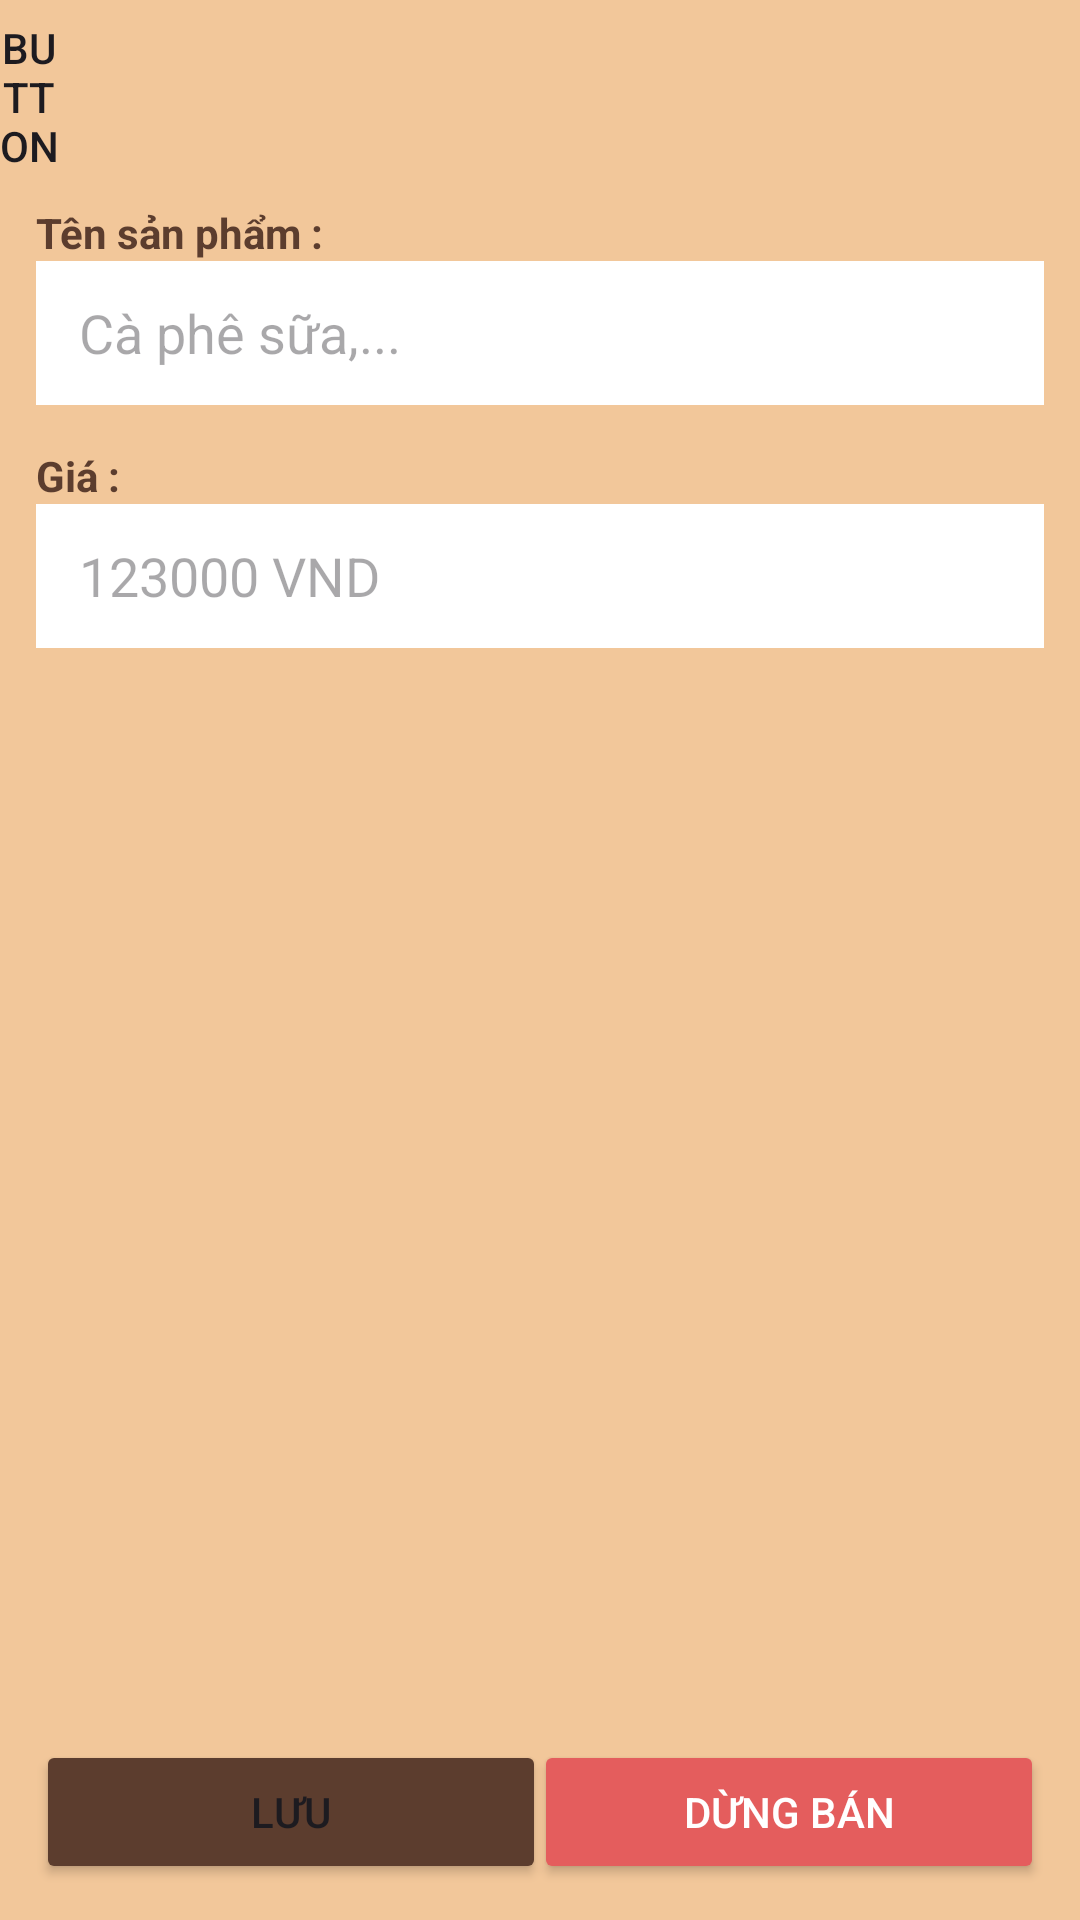

Reconstruct the res/layout file that produces this screen, plus the resources it refers to.
<!-- AndroidManifest.xml: application theme Theme.Quanlybancaphe -->
<!-- res/layout/activity_edit_san_pham.xml -->
<?xml version="1.0" encoding="utf-8"?>
<androidx.constraintlayout.widget.ConstraintLayout xmlns:android="http://schemas.android.com/apk/res/android"
    xmlns:app="http://schemas.android.com/apk/res-auto"
    xmlns:tools="http://schemas.android.com/tools"
    android:id="@+id/main"
    android:layout_width="match_parent"
    android:layout_height="match_parent"
    android:background="#F2C79A"
    tools:context=".EditSanPhamActivity">

    <LinearLayout
        android:layout_width="match_parent"
        android:layout_height="match_parent"

        android:orientation="vertical"
        tools:layout_editor_absoluteX="1dp"
        tools:layout_editor_absoluteY="1dp">

        <LinearLayout
            android:layout_width="match_parent"
            android:layout_height="56dp"
            android:orientation="horizontal">

            <Button
                android:id="@+id/btnBack"
                android:layout_width="wrap_content"
                android:layout_height="wrap_content"
                android:layout_weight="1"
                android:background="@android:color/transparent"
                android:text="Button"
                app:icon="@drawable/arrow__1_"
                app:iconTint="#2F2B2B" />

            <TextView
                android:id="@+id/textView9"
                android:layout_width="409dp"
                android:layout_height="wrap_content"
                android:layout_marginTop="30px"
                android:layout_weight="1"
                android:paddingRight="60px"
                android:textAlignment="center"
                android:textColor="@color/black"
                android:textSize="60px"
                android:textStyle="bold"
                android:visibility="visible"
                tools:text="Sửa / Xóa sản phẩm" />

        </LinearLayout>

        <FrameLayout
            android:layout_width="match_parent"
            android:layout_height="match_parent">

            <LinearLayout
                android:layout_width="match_parent"
                android:layout_height="match_parent"
                android:orientation="vertical"
                android:paddingLeft="36px"
                android:paddingTop="36px"
                android:paddingRight="36px"
                android:paddingBottom="36px">

                <TextView
                    android:id="@+id/textView11"
                    android:layout_width="match_parent"
                    android:layout_height="wrap_content"
                    android:text="Tên sản phẩm :"
                    android:textColor="#5C3D2E"
                    android:textStyle="bold" />

                <EditText
                    android:id="@+id/editTenSanPham"
                    android:layout_width="match_parent"
                    android:layout_height="48dp"
                    android:background="#FFFFFF"
                    android:ems="10"
                    android:hint="Cà phê sữa,..."
                    android:inputType="text"
                    android:paddingLeft="42.5px"
                    android:paddingRight="12.75px"
                    android:textColor="@color/black" />

                <FrameLayout
                    android:layout_width="match_parent"
                    android:layout_height="14dp">

                </FrameLayout>

                <TextView
                    android:id="@+id/textView17"
                    android:layout_width="match_parent"
                    android:layout_height="wrap_content"
                    android:text="Giá :"
                    android:textColor="#5C3D2E"
                    android:textStyle="bold" />

                <EditText
                    android:id="@+id/editGia"
                    android:layout_width="match_parent"
                    android:layout_height="48dp"
                    android:background="#FFFFFF"
                    android:ems="10"
                    android:hint="123000 VND"
                    android:inputType="number"
                    android:paddingLeft="42.5px"
                    android:paddingRight="12.75px"
                    android:textColor="@color/black" />

                <FrameLayout
                    android:layout_width="match_parent"
                    android:layout_height="match_parent">

                    <Button
                        android:id="@+id/btnLuu"
                        android:layout_width="170dp"
                        android:layout_height="wrap_content"
                        android:layout_gravity="bottom|left"
                        android:backgroundTint="#5C3D2E"
                        android:text="Lưu" />

                    <Button
                        android:id="@+id/btnDungSP"
                        android:layout_width="170dp"
                        android:layout_height="wrap_content"
                        android:layout_gravity="bottom|right"
                        android:backgroundTint="#E45D5D"
                        android:text="Dừng bán"
                        android:textColor="@color/white" />
                </FrameLayout>

            </LinearLayout>

        </FrameLayout>

    </LinearLayout>
</androidx.constraintlayout.widget.ConstraintLayout>
<!-- resources referenced by this layout -->
<resources>
  <style name="Theme.Quanlybancaphe" parent="Base.Theme.Quanlybancaphe" />
  <style name="Base.Theme.Quanlybancaphe" parent="Theme.Material3.DayNight.NoActionBar">
          
          
      </style>
  <!-- not gathered from this repository: default colours our renderer supplied (Android Studio template values) -->
  <color name="black">#FF000000</color>
  <color name="white">#FFFFFFFF</color>
</resources>
